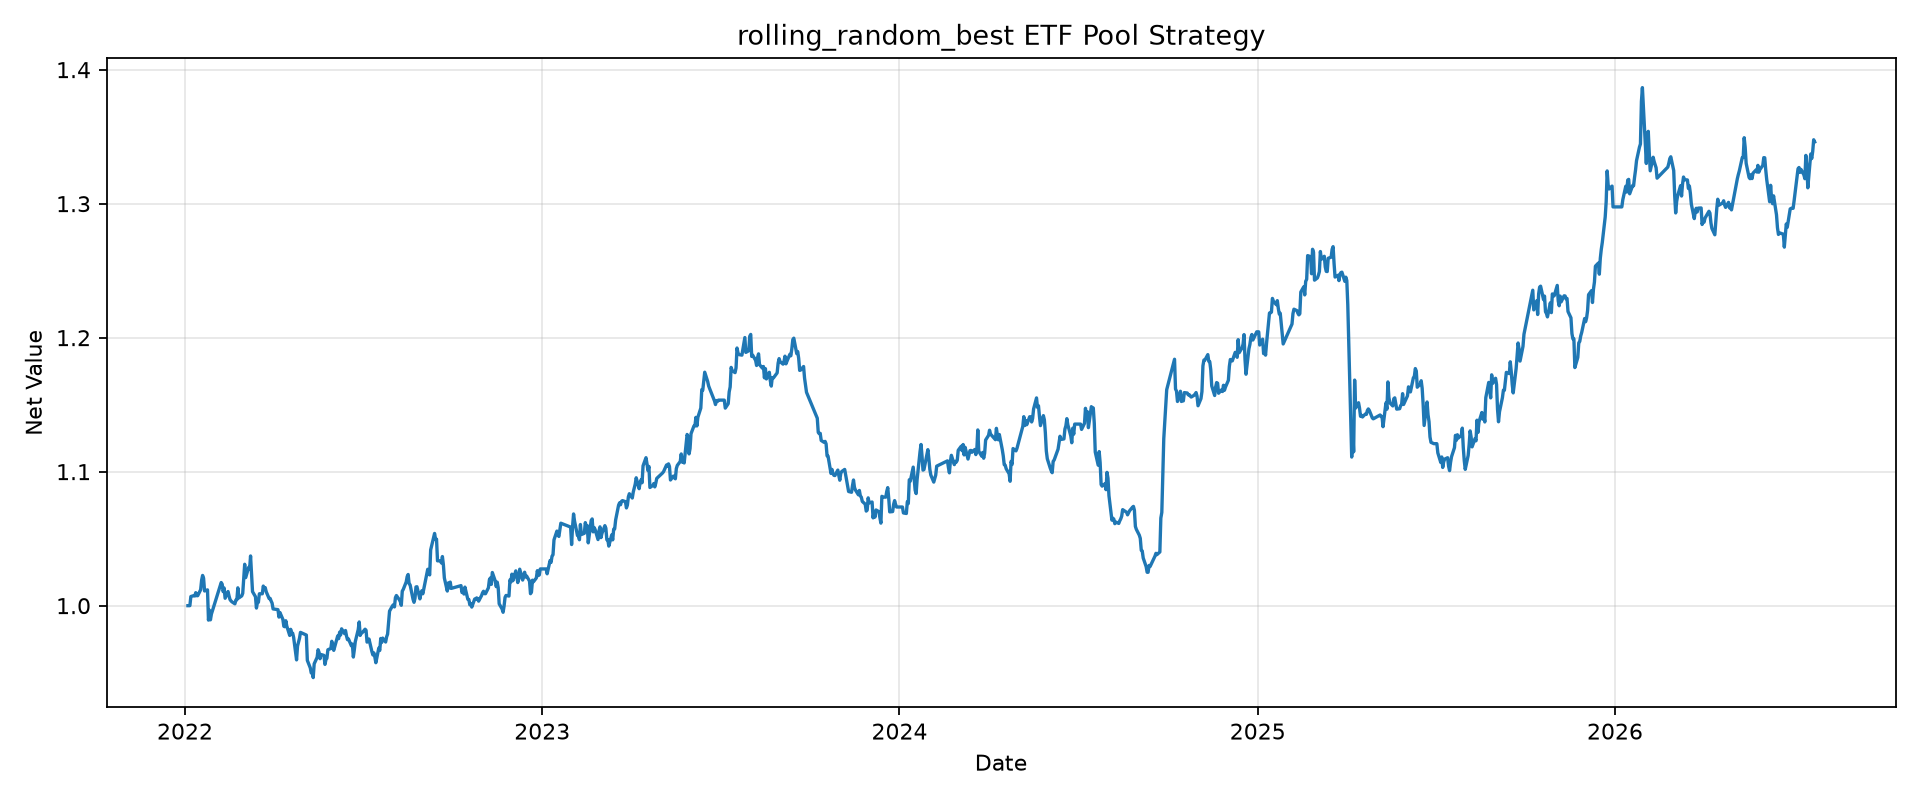

Values plotted in this chart, from the file beside it:
tradeDate, netValue
2022-01-04, 1.0
2022-01-05, 1.0
2022-01-06, 1.0
2022-01-07, 1.007
2022-01-10, 1.007
2022-01-11, 1.007
2022-01-12, 1.01
2022-01-13, 1.007
2022-01-14, 1.007
2022-01-17, 1.012
2022-01-18, 1.019
2022-01-19, 1.023
2022-01-20, 1.021
2022-01-21, 1.011
2022-01-24, 1.012
2022-01-25, 0.9892
2022-01-26, 0.9966
2022-01-27, 0.9894
2022-01-28, 0.9937
2022-02-07, 1.017
2022-02-08, 1.016
2022-02-09, 1.01
2022-02-10, 1.013
2022-02-11, 1.006
2022-02-14, 1.011
2022-02-15, 1.007
2022-02-16, 1.005
2022-02-17, 1.004
2022-02-18, 1.003
2022-02-21, 1.001
2022-02-22, 1.004
2022-02-23, 1.004
2022-02-24, 1.013
2022-02-25, 1.006
2022-02-28, 1.007
2022-03-01, 1.009
2022-03-02, 1.02
2022-03-03, 1.031
2022-03-04, 1.021
2022-03-07, 1.029
2022-03-08, 1.027
2022-03-09, 1.037
2022-03-10, 1.023
2022-03-11, 1.01
2022-03-14, 1.007
2022-03-15, 0.9982
2022-03-16, 1.002
2022-03-17, 1.002
2022-03-18, 1.009
2022-03-21, 1.009
2022-03-22, 1.015
2022-03-23, 1.012
2022-03-24, 1.013
2022-03-25, 1.01
2022-03-28, 1.005
2022-03-29, 1.005
2022-03-30, 1.003
2022-03-31, 1.002
2022-04-01, 0.9976
2022-04-06, 0.997
... 1,043 more rows
